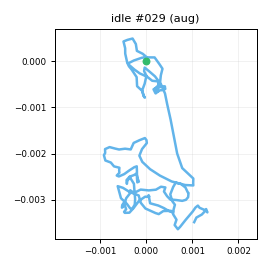

The data file committed next to this chart (first rows):
t_s, ax, ay, az, gx, gy, gz, seq
0.00000, -0.9286, 0.05953, -0.06632, -0.3221, -1.3, -0.6673, 0
0.01000, -0.9291, 0.05413, -0.07537, 0.1668, 0.1817, -0.2586, 1
0.02000, -0.9292, 0.04122, -0.06886, -0.15, -0.5058, 0.2835, 2
0.03100, -0.9224, 0.06984, -0.05856, -0.03413, -0.5185, 0.928, 3
0.04000, -0.9281, 0.06445, -0.06364, -0.7756, -0.6603, -0.2787, 4
0.05000, -0.9102, 0.06638, -0.05414, -1.13, -0.5695, -1.015, 5
0.06000, -0.9012, 0.05214, -0.05067, -0.204, -1.332, -1.019, 6
0.07000, -0.8958, 0.03125, -0.03223, -0.6402, -1.077, -0.9343, 7
0.08000, -0.913, 0.03496, -0.04138, -0.9972, 0.2634, -0.01941, 8
0.09000, -0.9077, 0.03075, -0.06114, -0.7774, 0.3097, 0.6161, 9
0.1, -0.9086, 0.03903, -0.03179, 0.3235, 1.32, 0.3412, 10
0.11, -0.9149, 0.03713, -0.05382, 0.01311, 1.059, 0.4729, 11
0.12, -0.9177, 0.05494, -0.04739, 0.4277, 1.924, 0.5712, 12
0.13, -0.9147, 0.05553, -0.04556, 1.38, 1.194, 0.1757, 13
0.14, -0.9099, 0.06587, -0.06216, 1.056, 0.7585, -1.14, 14
0.15, -0.9329, 0.03770, -0.07287, 1.449, 0.657, -1.078, 15
0.161, -0.9258, 0.06529, -0.05962, 0.8741, 0.6989, -1.069, 16
0.17, -0.9172, 0.06202, -0.07507, 1.227, 0.1255, -0.1808, 17
0.18, -0.9156, 0.06473, -0.06353, 0.1166, 0.539, -0.5298, 18
0.19, -0.9168, 0.06675, -0.05085, 0.2433, 0.3023, 0.1239, 19
0.201, -0.9122, 0.04812, -0.06136, -1.097, 0.6495, 0.9051, 20
0.21, -0.9458, 0.04762, -0.07062, 0.4404, 0.8846, 1.016, 21
0.22, -0.9235, 0.05654, -0.07333, 0.07234, -0.03269, 0.8414, 22
0.23, -0.9069, 0.05909, -0.06968, 0.651, -0.5476, -0.05138, 23
0.24, -0.9159, 0.07370, -0.06463, 0.5859, -0.06035, 0.07139, 24
0.25, -0.9085, 0.07279, -0.06269, 0.4034, -0.467, -1.664, 25
0.26, -0.9001, 0.04641, -0.05759, 0.1735, 0.2626, -1.264, 26
0.27, -0.907, 0.06212, -0.04744, -0.06460, -0.5348, -0.4566, 27
0.28, -0.9139, 0.05317, -0.06078, -0.6298, 0.01144, 0.65, 28
0.29, -0.9099, 0.04971, -0.06019, -1.008, 0.453, 1.784, 29
0.3, -0.9209, 0.05964, -0.07258, 0.3714, 0.5248, 1.014, 30
0.31, -0.9355, 0.07862, -0.07090, -0.5995, -0.5305, 0.1104, 31
0.32, -0.9199, 0.06474, -0.06420, 0.9126, -1.059, -0.38, 32
0.331, -0.9261, 0.05766, -0.07264, 0.1464, -1.406, -2.15, 33
0.34, -0.9099, 0.04983, -0.05264, 0.3623, -1.436, -2.184, 34
0.35, -0.906, 0.05410, -0.05390, -0.6158, -0.9209, -1.739, 35
0.36, -0.8974, 0.05373, -0.04498, -0.9236, -1.284, -0.9159, 36
0.37, -0.915, 0.03024, -0.06382, -1.908, -0.01478, 0.8206, 37
0.38, -0.9097, 0.05341, -0.04192, -0.619, 0.08318, 1.187, 38
0.39, -0.9186, 0.04695, -0.05910, -1.533, 0.5336, 0.9919, 39
0.4, -0.9177, 0.04822, -0.05826, -1.088, 0.5466, 0.8343, 40
0.41, -0.8961, 0.05006, -0.04780, 0.1043, 0.5488, -0.07798, 41
0.42, -0.9282, 0.03376, -0.03933, 0.5636, 0.6879, -0.6042, 42
0.43, -0.9249, 0.03094, -0.07053, 0.9652, 1.452, -0.02233, 43
0.44, -0.9212, 0.05690, -0.06066, 0.09352, 1.786, 0.4634, 44
0.45, -0.9325, 0.05084, -0.05641, 1.022, 0.9347, 1.303, 45
0.461, -0.9296, 0.07747, -0.06879, 0.2055, 0.853, 0.3012, 46
0.47, -0.9255, 0.08433, -0.06956, 0.2943, 0.4088, -0.468, 47
0.48, -0.9198, 0.06427, -0.05809, -0.2459, -0.4293, -1.39, 48
0.49, -0.9237, 0.04774, -0.07634, -0.2853, -0.9806, -1.192, 49
0.501, -0.9195, 0.02972, -0.06236, 0.4513, -1.2, -2.275, 50
0.51, -0.9037, 0.03565, -0.04929, 0.3784, -1.722, -1.852, 51
0.52, -0.9085, 0.04989, -0.04256, -0.4554, -0.9019, -1.319, 52
0.53, -0.9003, 0.04877, -0.04661, 0.1157, -0.7013, -0.9465, 53
0.54, -0.9118, 0.03075, -0.02671, 0.974, 0.813, -0.6729, 54
0.55, -0.9052, 0.03883, -0.04364, 1.04, 0.9022, -0.7571, 55
0.56, -0.918, 0.03907, -0.04324, 1.17, 1.545, -0.7809, 56
0.57, -0.8989, 0.04927, -0.05872, 0.7832, 1.794, 0.7121, 57
0.58, -0.9136, 0.05862, -0.05072, 0.4205, 2.057, 1.143, 58
0.59, -0.8983, 0.05508, -0.05009, 0.6723, 3.015, 1.866, 59
... 141 more rows
